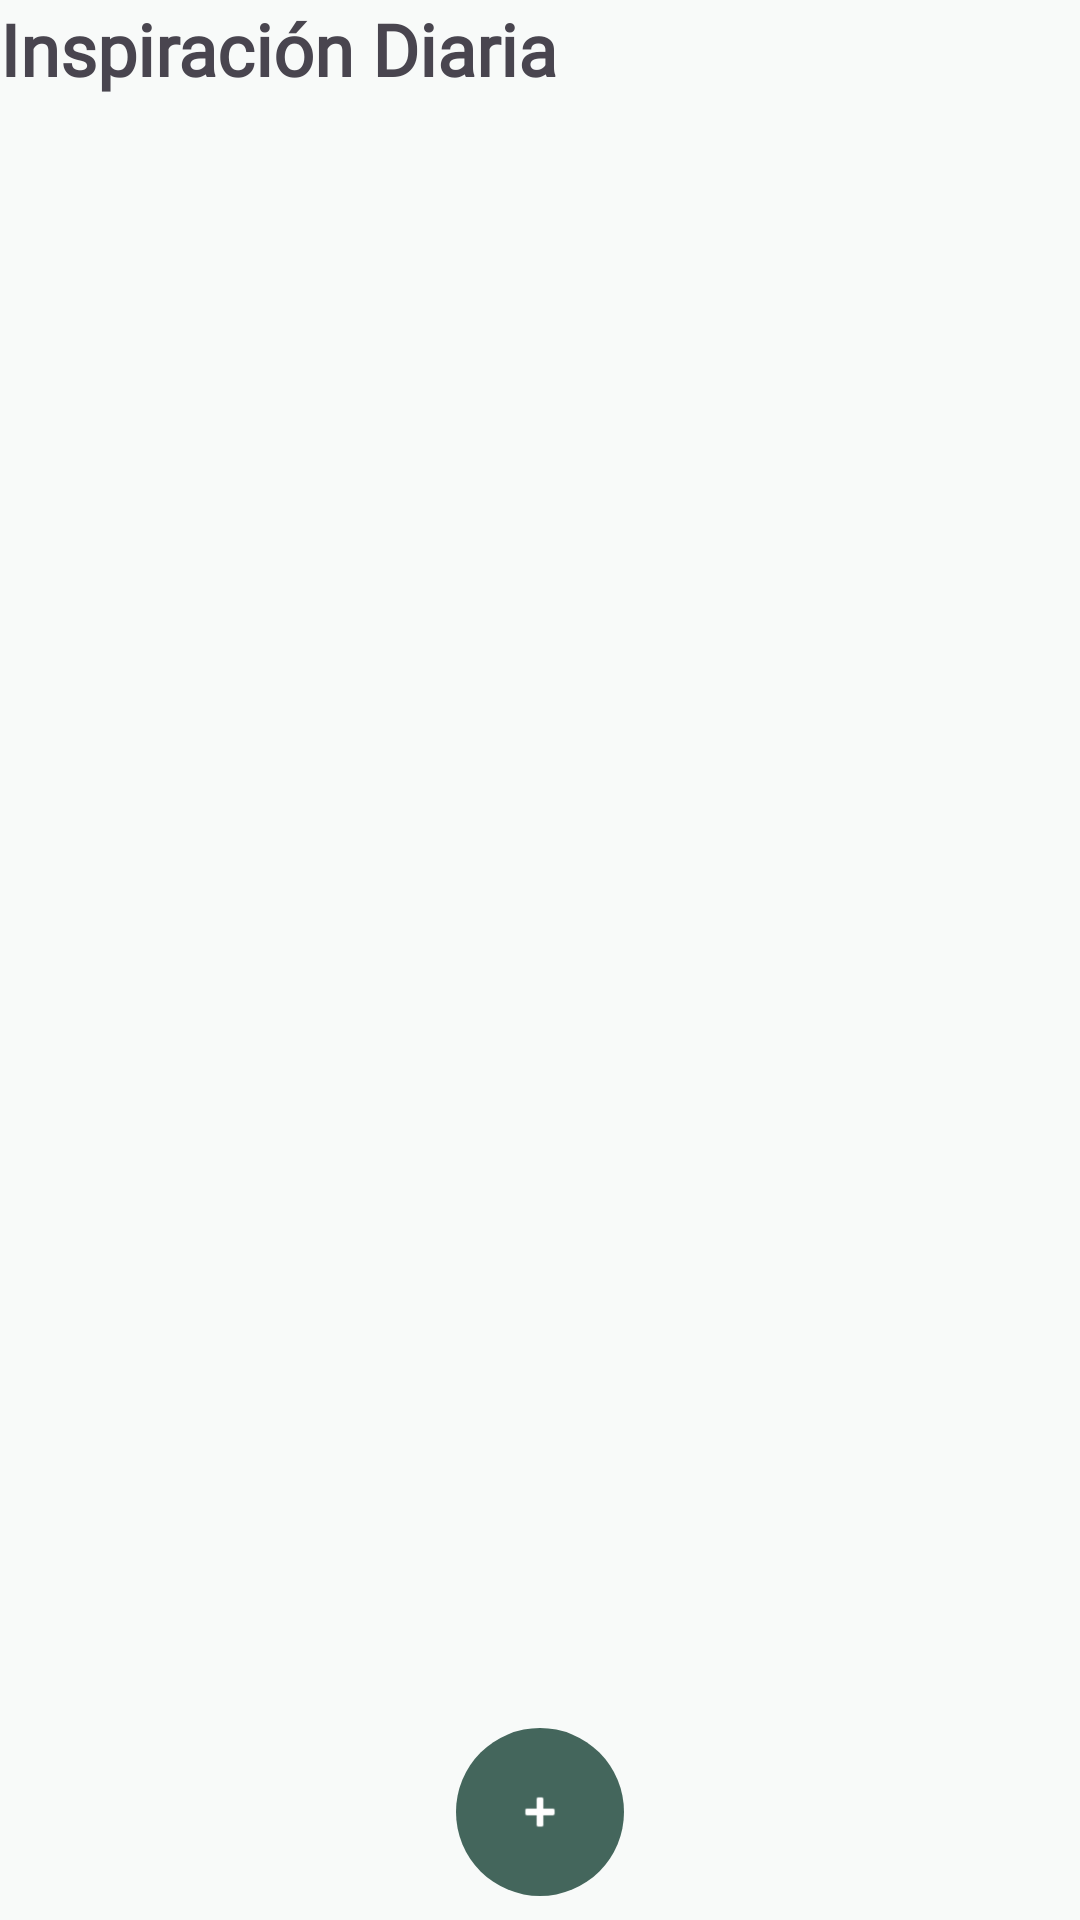

Layout XML and referenced resources for this Android screen:
<!-- AndroidManifest.xml: application theme Theme.PracticaAndroid -->
<!-- res/layout/fragment_quotes.xml -->
<?xml version="1.0" encoding="utf-8"?>
<androidx.core.widget.NestedScrollView xmlns:android="http://schemas.android.com/apk/res/android"
    xmlns:app="http://schemas.android.com/apk/res-auto"
    xmlns:tools="http://schemas.android.com/tools"
    android:layout_width="match_parent"
    android:layout_height="match_parent"
    android:fillViewport="true"
    android:layout_marginTop="24dp"
    android:layout_marginHorizontal="16dp">

    <androidx.constraintlayout.widget.ConstraintLayout
        android:layout_width="match_parent"
        android:layout_height="wrap_content"
        >

        <TextView
            android:id="@+id/zenQuotesTitle"
            android:layout_width="wrap_content"
            android:layout_height="wrap_content"
            android:fontFamily="@font/manrope_medium"
            android:text="Inspiración Diaria"
            android:textSize="24sp"
            android:textStyle="bold"
            app:layout_constraintStart_toStartOf="parent"
            app:layout_constraintTop_toTopOf="parent" />

        <androidx.recyclerview.widget.RecyclerView
            android:id="@+id/zenQuotesRecyclerView"
            android:layout_width="0dp"
            android:layout_height="wrap_content"
            android:layout_marginTop="16dp"
            android:layout_marginBottom="12dp"
            android:nestedScrollingEnabled="false"
            app:layout_constraintBottom_toTopOf="@id/fabAddQuotes"
            app:layout_constraintEnd_toEndOf="parent"
            app:layout_constraintStart_toStartOf="parent"
            app:layout_constraintTop_toBottomOf="@id/zenQuotesTitle"
            tools:listitem="@layout/item_quotes_card" />

        <com.google.android.material.button.MaterialButton
            android:id="@+id/fabAddQuotes"
            android:layout_width="56dp"
            android:layout_height="56dp"
            android:layout_marginBottom="8dp"
            android:contentDescription="Agregar más quotes"
            android:insetLeft="0dp"
            android:insetTop="0dp"
            android:insetRight="0dp"
            android:insetBottom="0dp"
            android:padding="0dp"
            app:backgroundTint="@color/primary"
            app:cornerRadius="28dp"
            app:icon="@android:drawable/ic_input_add"
            app:iconGravity="textStart"
            app:iconPadding="0dp"
            app:iconTint="@android:color/white"
            app:layout_constraintBottom_toBottomOf="parent"
            app:layout_constraintEnd_toEndOf="parent"
            app:layout_constraintStart_toStartOf="parent" />

    </androidx.constraintlayout.widget.ConstraintLayout>
</androidx.core.widget.NestedScrollView>
<!-- res/layout/item_quotes_card.xml (included above) -->
<?xml version="1.0" encoding="utf-8"?>
<com.google.android.material.card.MaterialCardView xmlns:android="http://schemas.android.com/apk/res/android"
    xmlns:app="http://schemas.android.com/apk/res-auto"
    xmlns:tools="http://schemas.android.com/tools"
    android:layout_width="match_parent"
    android:layout_height="wrap_content"
    android:layout_marginVertical="12dp"
    android:layout_marginHorizontal="4dp"
    app:cardBackgroundColor="@color/surface_container_low"
    app:cardCornerRadius="24dp"
    app:cardElevation="0dp"
    app:strokeWidth="0dp">

    <androidx.constraintlayout.widget.ConstraintLayout
        android:layout_width="match_parent"
        android:layout_height="wrap_content"
        android:padding="16dp">

        <com.google.android.material.card.MaterialCardView
            android:id="@+id/cvAuthor"
            android:layout_width="80dp"
            android:layout_height="80dp"
            app:cardCornerRadius="40dp"
            app:cardElevation="0dp"
            app:strokeWidth="0dp"
            app:layout_constraintStart_toStartOf="parent"
            app:layout_constraintTop_toTopOf="parent">

            <ImageView
                android:id="@+id/ivAuthor"
                android:layout_width="match_parent"
                android:layout_height="match_parent"
                android:scaleType="centerCrop"
                tools:srcCompat="@tools:sample/avatars" />
        </com.google.android.material.card.MaterialCardView>

        <TextView
            android:id="@+id/tvQuoteText"
            android:layout_width="0dp"
            android:layout_height="wrap_content"
            android:layout_marginTop="16dp"
            android:fontFamily="@font/manrope_medium"
            android:text="“The only way to do great work is to love what you do.”"
            android:textColor="#2B2F33"
            android:textSize="20sp"
            android:textStyle="italic"
            app:layout_constraintEnd_toEndOf="parent"
            app:layout_constraintStart_toStartOf="parent"
            app:layout_constraintTop_toBottomOf="@id/cvAuthor" />

        <TextView
            android:id="@+id/tvAuthorName"
            android:layout_width="wrap_content"
            android:layout_height="wrap_content"
            android:layout_marginTop="8dp"
            android:text="- Steve Jobs"
            android:textColor="#6B737C"
            android:textSize="14sp"
            android:textStyle="bold"
            app:layout_constraintEnd_toEndOf="parent"
            app:layout_constraintTop_toBottomOf="@id/tvQuoteText" />

    </androidx.constraintlayout.widget.ConstraintLayout>

</com.google.android.material.card.MaterialCardView>
<!-- resources referenced by this layout -->
<resources>
  <color name="primary">#44665c</color>
  <color name="surface_container_low">#f1f4f3</color>
  <style name="Theme.PracticaAndroid" parent="Base.Theme.PracticaAndroid" />
  <style name="Base.Theme.PracticaAndroid" parent="Theme.Material3.DayNight.NoActionBar">
          
          <item name="colorPrimary">@color/primary</item>
          <item name="colorOnPrimary">@color/white</item>
          <item name="colorPrimaryContainer">@color/primary_container</item>
          <item name="android:windowBackground">@color/surface</item>
          <item name="colorSurface">@color/surface</item>
          <item name="colorSurfaceVariant">@color/surface_container_low</item>
          <item name="colorSecondaryContainer">@color/secondary_container</item>
          <item name="colorOnSecondaryContainer">@color/on_secondary_container</item>
      </style>
  <color name="white">#FFFFFFFF</color>
  <color name="primary_container">#c5ebde</color>
  <color name="surface">#f8faf9</color>
  <color name="secondary_container">#4c6272</color>
  <color name="on_secondary_container">#ffffff</color>
</resources>
